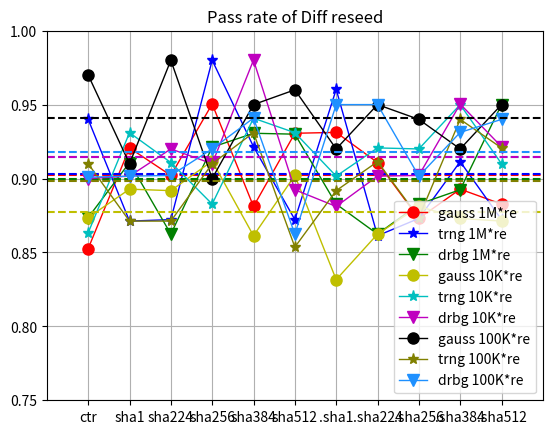
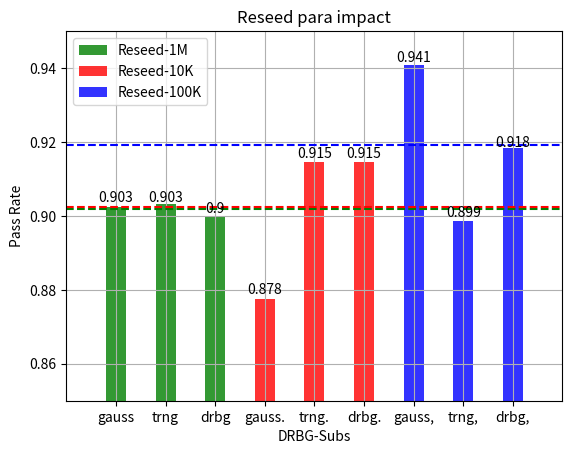
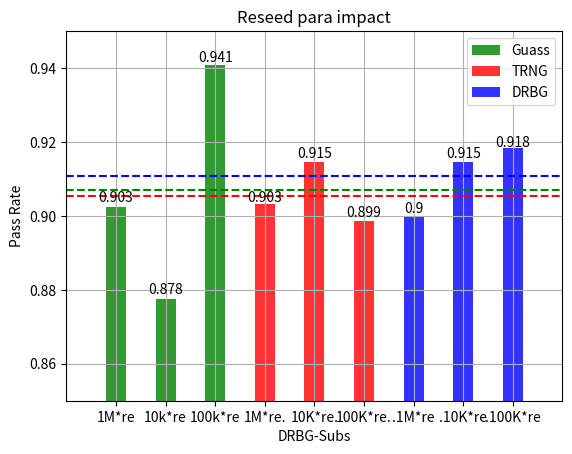

The matplotlib source for these figures, in order:
# ,coding,:,utf-8
# /usr/bin/python3

import matplotlib.pyplot as plt
import numpy as np
import math

###########################data prepare##################################################################

x_l = np.array([1, 2, 3, 4, 5, 6, 7, 8, 9, 10, 11])
num_ctr = 0
num_hash_sha1 = 1
num_hash_sha224 = 2
num_hash_sha256 = 3
num_hash_sha384 = 4
num_hash_sha512 = 5
num_hmac_sha1 = 6
num_hmac_sha224 = 7
num_hmac_sha256 = 8
num_hmac_sha384 = 9
num_hmac_sha512 = 10

y_norand_nist_s_rate = np.array([0.8526, 0.9207, 0.9021, 0.9504, 0.8811, 0.9306, 0.9312, 0.9108, 0.873, 0.8928, 0.8827])
y_ave_norand_nist_s_rate = np.average(y_norand_nist_s_rate)
y_ave_norand_nist_s_rate_ctr = np.average(y_norand_nist_s_rate[0:1])
y_ave_norand_nist_s_rate_hash = np.average(y_norand_nist_s_rate[1:6])
y_ave_norand_nist_s_rate_hmac = np.average(y_norand_nist_s_rate[6:11])

y_trng_nist_s_rate = np.array([0.94, 0.8712, 0.8722, 0.98, 0.9215, 0.8722, 0.9603, 0.8613, 0.873, 0.9114, 0.8722])
y_ave_trng_nist_s_rate = np.average(y_trng_nist_s_rate)
y_ave_trng_nist_s_rate_ctr = np.average(y_trng_nist_s_rate[0:1])
y_ave_trng_nist_s_rate_hash = np.average(y_trng_nist_s_rate[1:6])
y_ave_trng_nist_s_rate_hmac = np.average(y_trng_nist_s_rate[6:11])


y_drbg_nist_s_rate = np.array([0.8736, 0.9108, 0.8624, 0.9212, 0.9306, 0.93, 0.8827, 0.8624, 0.8827, 0.8924, 0.95])
y_ave_drbg_nist_s_rate = np.average(y_drbg_nist_s_rate)
y_ave_drbg_nist_s_rate_ctr = np.average(y_drbg_nist_s_rate[0:1])
y_ave_drbg_nist_s_rate_hash = np.average(y_drbg_nist_s_rate[1:6])
y_ave_drbg_nist_s_rate_hmac = np.average(y_drbg_nist_s_rate[6:11])

y_norand10_nist_s_rate = np.array( [0.8736, 0.8928, 0.8918, 0.9118, 0.8613, 0.9021, 0.8316, 0.8624, 0.8811, 0.873, 0.8712])

y_ave_norand10_nist_s_rate = np.average(y_norand10_nist_s_rate)
y_ave_norand10_nist_s_rate_ctr = np.average(y_norand10_nist_s_rate[0:1])
y_ave_norand10_nist_s_rate_hash = np.average(y_norand10_nist_s_rate[1:6])
y_ave_norand10_nist_s_rate_hmac = np.average(y_norand10_nist_s_rate[6:11])

y_norand100_nist_s_rate = np.array([0.97,0.91,0.98,0.9,0.95,0.96,0.92,0.95,0.94,0.92,0.95])
y_ave_norand100_nist_s_rate = np.average(y_norand100_nist_s_rate)
y_ave_norand100_nist_s_rate_ctr = np.average(y_norand100_nist_s_rate[0:1])
y_ave_norand100_nist_s_rate_hash = np.average(y_norand100_nist_s_rate[1:6])
y_ave_norand100_nist_s_rate_hmac = np.average(y_norand100_nist_s_rate[6:11])

y_trng10_nist_s_rate = np.array([0.8633, 0.931, 0.9108, 0.8827, 0.9408, 0.931, 0.9016, 0.9207, 0.92, 0.95, 0.91])

y_ave_trng10_nist_s_rate = np.average(y_trng10_nist_s_rate)
y_ave_trng10_nist_s_rate_ctr = np.average(y_trng10_nist_s_rate[0:1])
y_ave_trng10_nist_s_rate_hash = np.average(y_trng10_nist_s_rate[1:6])
y_ave_trng10_nist_s_rate_hmac = np.average(y_trng10_nist_s_rate[6:11])


y_trng100_nist_s_rate = np.array([0.91, 0.8712, 0.8712, 0.91, 0.931, 0.8536, 0.8918, 0.9114, 0.8736, 0.94, 0.9207])
y_ave_trng100_nist_s_rate = np.average(y_trng100_nist_s_rate)
y_ave_trng100_nist_s_rate_ctr = np.average(y_trng100_nist_s_rate[0:1])
y_ave_trng100_nist_s_rate_hash = np.average(y_trng100_nist_s_rate[1:6])
y_ave_trng100_nist_s_rate_hmac = np.average(y_trng100_nist_s_rate[6:11])

y_drbg10_nist_s_rate = np.array([0.9, 0.9016, 0.92, 0.91, 0.9801, 0.8924, 0.8811, 0.9016, 0.9021, 0.9504, 0.9215])
y_ave_drbg10_nist_s_rate = np.average(y_drbg10_nist_s_rate)
y_ave_drbg10_nist_s_rate_ctr = np.average(y_drbg10_nist_s_rate[0:1])
y_ave_drbg10_nist_s_rate_hash = np.average(y_drbg10_nist_s_rate[1:6])
y_ave_drbg10_nist_s_rate_hmac = np.average(y_drbg10_nist_s_rate[6:11])

y_drbg100_nist_s_rate = np.array([0.9009, 0.9016, 0.9021, 0.92, 0.9409, 0.8624, 0.95, 0.95, 0.9016, 0.9312, 0.94])
y_ave_drbg100_nist_s_rate = np.average(y_drbg100_nist_s_rate)
y_ave_drbg100_nist_s_rate_ctr = np.average(y_drbg100_nist_s_rate[0:1])
y_ave_drbg100_nist_s_rate_hash = np.average(y_drbg100_nist_s_rate[1:6])
y_ave_drbg100_nist_s_rate_hmac = np.average(y_drbg100_nist_s_rate[6:11])
###########################data prepare##################################################################


label_ctr_list = ['ctr']
label_hash_list = ['sha1', 'sha224', 'sha256', 'sha384', 'sha512']
label_hmac_list = ['.sha1', '.sha224', '.sha256', '.sha384', '.sha512']
x_ctr = range(len(label_ctr_list))
x_hash = range(len(label_hash_list))
x_hmac = range(len(label_hmac_list))


def show_all_nist_rate():
    fig7 = plt.figure(7)
    x_label = []
    x_label = label_ctr_list + label_hash_list + label_hmac_list

    scale_ls = range(11)
    plt.grid()
    plt.axis([-1, 11, 0.75, 1.0])
    plt.plot(scale_ls, y_norand_nist_s_rate, '-o', color='r', label='gauss 1M*re', linewidth=1, markersize=8)
    plt.plot(scale_ls, y_trng_nist_s_rate, '-*', color='b', label='trng 1M*re', linewidth=1, markersize=8)
    plt.plot(scale_ls, y_drbg_nist_s_rate, '-v', color='g', label='drbg 1M*re', linewidth=1, markersize=8)
    plt.hlines(np.average(y_norand_nist_s_rate), -1, 11, 'r', linestyles='dashed')
    plt.hlines(np.average(y_trng_nist_s_rate), -1, 11, 'b', linestyles='dashed')
    plt.hlines(np.average(y_drbg_nist_s_rate), -1, 11, 'g', linestyles='dashed')

    plt.plot(scale_ls, y_norand10_nist_s_rate, '-o', color='y', label='gauss 10K*re', linewidth=1, markersize=8)
    plt.plot(scale_ls, y_trng10_nist_s_rate, '-*', color='c', label='trng 10K*re', linewidth=1, markersize=8)
    plt.plot(scale_ls, y_drbg10_nist_s_rate, '-v', color='m', label='drbg 10K*re', linewidth=1, markersize=8)
    plt.hlines(np.average(y_norand10_nist_s_rate), -1, 11, 'y', linestyles='dashed')
    plt.hlines(np.average(y_trng10_nist_s_rate), -1, 11, 'c', linestyles='dashed')
    plt.hlines(np.average(y_drbg10_nist_s_rate), -1, 11, 'm', linestyles='dashed')


    plt.plot(scale_ls, y_norand100_nist_s_rate, '-o', color='k', label='gauss 100K*re', linewidth=1, markersize=8)
    plt.plot(scale_ls, y_trng100_nist_s_rate, '-*', color='olive', label='trng 100K*re', linewidth=1, markersize=8)
    plt.plot(scale_ls, y_drbg100_nist_s_rate, '-v', color='dodgerblue', label='drbg 100K*re', linewidth=1, markersize=8)
    plt.hlines(np.average(y_norand100_nist_s_rate), -1, 11, 'k', linestyles='dashed')
    plt.hlines(np.average(y_trng100_nist_s_rate), -1, 11, 'olive', linestyles='dashed')
    plt.hlines(np.average(y_drbg100_nist_s_rate), -1, 11, 'dodgerblue', linestyles='dashed')

    plt.legend()  # 设置题注
    plt.xticks(scale_ls, x_label)  ## 可以设置坐标字
    plt.title("Pass rate of Diff reseed")
    plt.show()

    fig8 = plt.figure(8)
    label_list = ["gauss", 'trng', 'drbg', 'gauss.', 'trng.', 'drbg.', 'gauss,', 'trng,','drbg,']
    y_sum_nist_s_rate = [np.average(y_norand_nist_s_rate), np.average(y_trng_nist_s_rate), np.average(y_drbg_nist_s_rate), \
                         np.average(y_norand10_nist_s_rate), np.average(y_trng10_nist_s_rate), np.average(y_drbg10_nist_s_rate), \
                         np.average(y_norand100_nist_s_rate), np.average(y_trng100_nist_s_rate),np.average(y_drbg100_nist_s_rate) ]
    recta = plt.bar(label_list[0:3], y_sum_nist_s_rate[0:3], width=0.4, alpha=0.8, color='green', label="Reseed-1M")
    rectb = plt.bar(label_list[3:6], y_sum_nist_s_rate[3:6], width=0.4, alpha=0.8, color='red', label="Reseed-10K")
    rectc = plt.bar(label_list[6:9], y_sum_nist_s_rate[6:9], width=0.4, alpha=0.8, color='blue', label="Reseed-100K")
    ave_a = (np.average(y_norand_nist_s_rate) + np.average(y_trng_nist_s_rate) + np.average(y_drbg_nist_s_rate) ) / 3
    ave_b = (np.average(y_norand10_nist_s_rate) + np.average(y_trng10_nist_s_rate) + np.average(y_drbg10_nist_s_rate)) / 3
    ave_c = (np.average(y_norand100_nist_s_rate) + np.average(y_trng100_nist_s_rate) + np.average(y_drbg100_nist_s_rate)) / 3
    plt.hlines(ave_a, -1, 11, 'g', linestyles='dashed')
    plt.hlines(ave_b, -1, 11, 'r', linestyles='dashed')
    plt.hlines(ave_c, -1, 11, 'b', linestyles='dashed')
    plt.xlabel("DRBG-Subs")
    plt.ylabel("Pass Rate")
    plt.axis([-1, 9, 0.85, 0.95])
    plt.title("Reseed para impact")
    plt.grid()
    plt.legend()  # 设置题注

    for rect in recta:
        height = round(rect.get_height(),3)
        plt.text(rect.get_x() + rect.get_width() / 2, height, str(height), ha="center", va="bottom")
    for rect in rectb:
        height = round(rect.get_height(),3)
        plt.text(rect.get_x() + rect.get_width() / 2, height, str(height), ha="center", va="bottom")
    for rect in rectc:
        height = round(rect.get_height(),3)
        plt.text(rect.get_x() + rect.get_width() / 2, height, str(height), ha="center", va="bottom")
    plt.show()

    fig9 = plt.figure(9)
    label_list = ["1M*re", '10k*re', '100k*re', \
                  '1M*re.', '10K*re.', '100K*re.',  \
                  '.1M*re', '.10K*re','.100K*re']
    y_sum_nist_s_rate = [np.average(y_norand_nist_s_rate), np.average(y_norand10_nist_s_rate), np.average(y_norand100_nist_s_rate), \
                         np.average(y_trng_nist_s_rate), np.average(y_trng10_nist_s_rate), np.average(y_trng100_nist_s_rate), \
                         np.average(y_drbg_nist_s_rate), np.average(y_drbg10_nist_s_rate),np.average(y_drbg100_nist_s_rate) ]
    recta = plt.bar(label_list[0:3], y_sum_nist_s_rate[0:3], width=0.4, alpha=0.8, color='green', label="Guass")
    rectb = plt.bar(label_list[3:6], y_sum_nist_s_rate[3:6], width=0.4, alpha=0.8, color='red', label="TRNG")
    rectc = plt.bar(label_list[6:9], y_sum_nist_s_rate[6:9], width=0.4, alpha=0.8, color='blue', label="DRBG")
    ave_a = (np.average(y_norand_nist_s_rate) + np.average(y_norand10_nist_s_rate) + np.average(y_norand100_nist_s_rate) ) / 3
    ave_b = (np.average(y_trng_nist_s_rate) + np.average(y_trng10_nist_s_rate) + np.average(y_trng100_nist_s_rate)) / 3
    ave_c = (np.average(y_drbg_nist_s_rate) + np.average(y_drbg10_nist_s_rate) + np.average(y_drbg100_nist_s_rate)) / 3
    plt.hlines(ave_a, -1, 11, 'g', linestyles='dashed')
    plt.hlines(ave_b, -1, 11, 'r', linestyles='dashed')
    plt.hlines(ave_c, -1, 11, 'b', linestyles='dashed')
    plt.xlabel("DRBG-Subs")
    plt.ylabel("Pass Rate")
    plt.axis([-1, 9, 0.85, 0.95])
    plt.title("Reseed para impact")
    plt.grid()
    plt.legend()  # 设置题注

    for rect in recta:
        height = round(rect.get_height(),3)
        plt.text(rect.get_x() + rect.get_width() / 2, height, str(height), ha="center", va="bottom")
    for rect in rectb:
        height = round(rect.get_height(),3)
        plt.text(rect.get_x() + rect.get_width() / 2, height, str(height), ha="center", va="bottom")
    for rect in rectc:
        height = round(rect.get_height(),3)
        plt.text(rect.get_x() + rect.get_width() / 2, height, str(height), ha="center", va="bottom")
    plt.show()

def show_norand1m_nist_pass_rate():
    # NORAND DRBG NIST
    fig1 = plt.figure(1)
    plt.grid(linestyle='-.')
    # plt.plot(x_l,y_norand_sm_rate,'m-s',label='SM rate', linewidth=2, markersize=6)
    # plt.plot(x_l, y_norand_nist_p_rate, 'b-*',label='P rate', linewidth=2, markersize=6)
    # plt.plot(x_l,y_norand_nist_a_rate,'g-v',label='mag', linewidth=2, markersize=6)
    # plt.plot(x_l, y_norand_nist_s_rate, 'y-^',label='mag', linewidth=2, markersize=6)
    rects_ctr = plt.bar(label_ctr_list, y_norand_nist_s_rate[0:1], width=0.4, alpha=0.8, color='green', label="CTR")
    rects_hash = plt.bar(label_hash_list, y_norand_nist_s_rate[1:6], width=0.4, alpha=0.8, color='red', label="HASH")
    rects_hmac = plt.bar(label_hmac_list, y_norand_nist_s_rate[6:11], width=0.4, alpha=0.8, color='blue', label="HMAC")
    # plt.plot(x_l,y_norand_sm_rate,'m-s',label='SM rate', linewidth=2, markersize=6)
    plt.hlines(y_ave_norand_nist_s_rate_ctr, -1, 11, 'g', linestyles='dashed')
    plt.hlines(y_ave_norand_nist_s_rate_hash, -1, 11, 'r', linestyles='dashed')
    plt.hlines(y_ave_norand_nist_s_rate_hmac, -1, 11, 'b', linestyles='dashed')
    plt.text(11, y_ave_norand_nist_s_rate_ctr - 0.003, str(y_ave_norand_nist_s_rate_ctr), fontsize=10, color="green")
    plt.text(11, y_ave_norand_nist_s_rate_hash - 0.003, str(y_ave_norand_nist_s_rate_hash), fontsize=10, color="red")
    plt.text(11, y_ave_norand_nist_s_rate_hmac - 0.003, str(y_ave_norand_nist_s_rate_hmac), fontsize=10, color="blue")
    xdata, ydata = 5, 0

    plt.xlabel("DRBG-Subs")
    plt.ylabel("Pass Rate")
    plt.axis([-1, 11, 0.8, 1.0])
    plt.title("NIST Pass Rate of DRBG(No Random Number as Seed*1MB)")
    plt.legend()  # 设置题注

    for rect in rects_ctr:
        height = rect.get_height()
        plt.text(rect.get_x() + rect.get_width() / 2, height, str(height), ha="center", va="bottom")
    for rect in rects_hash:
        height = rect.get_height()
        plt.text(rect.get_x() + rect.get_width() / 2, height, str(height), ha="center", va="bottom")
    for rect in rects_hmac:
        height = rect.get_height()
        plt.text(rect.get_x() + rect.get_width() / 2, height, str(height), ha="center", va="bottom")
    plt.show()





def show_trng1m_nist_pass_rate():
    ###############trng
    fig3 = plt.figure(3)
    plt.grid(linestyle='-.')

    rects_ctr = plt.bar(label_ctr_list, y_trng_nist_s_rate[0:1], width=0.4, alpha=0.8, color='green', label="CTR")
    rects_hash = plt.bar(label_hash_list, y_trng_nist_s_rate[1:6], width=0.4, alpha=0.8, color='red', label="HASH")
    rects_hmac = plt.bar(label_hmac_list, y_trng_nist_s_rate[6:11], width=0.4, alpha=0.8, color='blue', label="HMAC")
    # plt.plot(x_l,y_trng_sm_rate,'m-s',label='SM rate', linewidth=2, markersize=6)
    plt.hlines(y_ave_trng_nist_s_rate_ctr, -1, 11, 'g', linestyles='dashed')
    plt.scatter([1.5], [-0.25], s=25, c='r')
    plt.hlines(y_ave_trng_nist_s_rate_hash, -1, 11, 'r', linestyles='dashed')
    plt.hlines(y_ave_trng_nist_s_rate_hmac, -1, 11, 'b', linestyles='dashed')
    plt.text(11, y_ave_trng_nist_s_rate_ctr - 0.003, str(y_ave_trng_nist_s_rate_ctr), fontsize=10, color="green")
    plt.text(11, y_ave_trng_nist_s_rate_hash - 0.003, str(y_ave_trng_nist_s_rate_hash), fontsize=10, color="red")
    plt.text(11, y_ave_trng_nist_s_rate_hmac - 0.003, str(y_ave_trng_nist_s_rate_hmac), fontsize=10, color="blue")
    xdata, ydata = 5, 0

    plt.xlabel("DRBG-Subs")
    plt.ylabel("Pass Rate")
    plt.axis([-1, 11, 0.8, 1.0])
    plt.title("NIST Pass Rate of DRBG(TRNG as Seed * 1MB)")
    plt.legend()  # 设置题注

    for rect in rects_ctr:
        height = rect.get_height()
        plt.text(rect.get_x() + rect.get_width() / 2, height, str(height), ha="center", va="bottom")
    for rect in rects_hash:
        height = rect.get_height()
        plt.text(rect.get_x() + rect.get_width() / 2, height, str(height), ha="center", va="bottom")
    for rect in rects_hmac:
        height = rect.get_height()
        plt.text(rect.get_x() + rect.get_width() / 2, height, str(height), ha="center", va="bottom")
    plt.show()

def show_sum1m_nist_pass_rate():
    ###############trng
    fig3 = plt.figure(3)
    plt.grid(linestyle='-.')
    y_sum_nist_s_rate = [0,0,0,0,0,0,0,0,0,0,0]

    y_sum_nist_s_rate[num_ctr] = (y_trng_nist_s_rate[num_ctr] + y_drbg_nist_s_rate[num_ctr] + y_norand_nist_s_rate[num_ctr])/3
    y_sum_nist_s_rate[num_hash_sha1] = (y_trng_nist_s_rate[num_hash_sha1] + y_drbg_nist_s_rate[num_hash_sha1] + y_norand_nist_s_rate[num_hash_sha1] )/3
    y_sum_nist_s_rate[num_hash_sha224] = (y_trng_nist_s_rate[num_hash_sha224] + y_drbg_nist_s_rate[num_hash_sha224] + y_norand_nist_s_rate[num_hash_sha224])/3
    y_sum_nist_s_rate[num_hash_sha256] = (y_trng_nist_s_rate[num_hash_sha256] + y_drbg_nist_s_rate[num_hash_sha256] + y_norand_nist_s_rate[num_hash_sha256])/3
    y_sum_nist_s_rate[num_hash_sha384] = (y_trng_nist_s_rate[num_hash_sha384] + y_drbg_nist_s_rate[num_hash_sha384] + y_norand_nist_s_rate[num_hash_sha384])/3
    y_sum_nist_s_rate[num_hash_sha512] = (y_trng_nist_s_rate[num_hash_sha512] + y_drbg_nist_s_rate[num_hash_sha512] + y_norand_nist_s_rate[num_hash_sha512])/3
    y_sum_nist_s_rate[num_hmac_sha1] = (y_trng_nist_s_rate[num_hmac_sha1] + y_drbg_nist_s_rate[num_hmac_sha1] + y_norand_nist_s_rate[num_hmac_sha1])/3
    y_sum_nist_s_rate[num_hmac_sha224] = (y_trng_nist_s_rate[num_hmac_sha224] + y_drbg_nist_s_rate[num_hmac_sha224] + y_norand_nist_s_rate[num_hmac_sha224])/3
    y_sum_nist_s_rate[num_hmac_sha256] = (y_trng_nist_s_rate[num_hmac_sha256] + y_drbg_nist_s_rate[num_hmac_sha256] + y_norand_nist_s_rate[num_hmac_sha256])/3
    y_sum_nist_s_rate[num_hmac_sha384] = (y_trng_nist_s_rate[num_hmac_sha384] + y_drbg_nist_s_rate[num_hmac_sha384] + y_norand_nist_s_rate[num_hmac_sha384])/3
    y_sum_nist_s_rate[num_hmac_sha512] = (y_trng_nist_s_rate[num_hmac_sha512] + y_drbg_nist_s_rate[num_hmac_sha512] + y_norand_nist_s_rate[num_hmac_sha512])/3

    y_ave_sum_nist_s_rate_ctr = round( y_sum_nist_s_rate[num_ctr] ,3)
    y_ave_sum_nist_s_rate_hash = round( np.average(y_sum_nist_s_rate[1:6]), 3)
    y_ave_sum_nist_s_rate_hmac = round( np.average(y_sum_nist_s_rate[6:11]), 3)

    rects_ctr = plt.bar(label_ctr_list, y_sum_nist_s_rate[0:1], width=0.4, alpha=0.8, color='green', label="CTR")
    rects_hash = plt.bar(label_hash_list, y_sum_nist_s_rate[1:6], width=0.4, alpha=0.8, color='red', label="HASH")
    rects_hmac = plt.bar(label_hmac_list, y_sum_nist_s_rate[6:11], width=0.4, alpha=0.8, color='blue', label="HMAC")
    # plt.plot(x_l,y_trng_sm_rate,'m-s',label='SM rate', linewidth=2, markersize=6)
    plt.hlines(y_ave_sum_nist_s_rate_ctr, -1, 11, 'g', linestyles='dashed')
    plt.scatter([1.5], [-0.25], s=25, c='r')
    plt.hlines(y_ave_sum_nist_s_rate_hash, -1, 11, 'r', linestyles='dashed')
    plt.hlines(y_ave_sum_nist_s_rate_hmac, -1, 11, 'b', linestyles='dashed')
    plt.text(11, y_ave_sum_nist_s_rate_ctr - 0.003, str(y_ave_trng_nist_s_rate_ctr), fontsize=10, color="green")
    plt.text(11, y_ave_sum_nist_s_rate_hash - 0.003, str(y_ave_trng_nist_s_rate_hash), fontsize=10, color="red")
    plt.text(11, y_ave_sum_nist_s_rate_hmac - 0.003, str(y_ave_trng_nist_s_rate_hmac), fontsize=10, color="blue")
    xdata, ydata = 5, 0

    plt.xlabel("DRBG-Subs")
    plt.ylabel("Pass Rate")
    plt.axis([-1, 11, 0.8, 1.0])
    plt.title("NIST Pass Rate of DRBG(SUM * 10KB)")
    plt.legend()  # 设置题注

    for rect in rects_ctr:
        height = round(rect.get_height(),3)
        plt.text(rect.get_x() + rect.get_width() / 2, height, str(height), ha="center", va="bottom")
    for rect in rects_hash:
        height =  round(rect.get_height(),3)
        plt.text(rect.get_x() + rect.get_width() / 2, height, str(height), ha="center", va="bottom")
    for rect in rects_hmac:
        height =  round(rect.get_height(),3)
        plt.text(rect.get_x() + rect.get_width() / 2, height, str(height), ha="center", va="bottom")
    plt.show()





def show_drbg1m_nist_pass_rate():
    # DRBG DRBG NIST
    fig5 = plt.figure(5)
    plt.grid(linestyle='-.')

    rects_ctr = plt.bar(label_ctr_list, y_drbg_nist_s_rate[0:1], width=0.4, alpha=0.8, color='green', label="CTR")
    rects_hash = plt.bar(label_hash_list, y_drbg_nist_s_rate[1:6], width=0.4, alpha=0.8, color='red', label="HASH")
    rects_hmac = plt.bar(label_hmac_list, y_drbg_nist_s_rate[6:11], width=0.4, alpha=0.8, color='blue', label="HMAC")
    # plt.plot(x_l,y_trng_sm_rate,'m-s',label='SM rate', linewidth=2, markersize=6)
    plt.hlines(y_ave_drbg_nist_s_rate_ctr, -1, 11, 'g', linestyles='dashed')
    plt.hlines(y_ave_drbg_nist_s_rate_hash, -1, 11, 'r', linestyles='dashed')
    plt.hlines(y_ave_drbg_nist_s_rate_hmac, -1, 11, 'b', linestyles='dashed')
    plt.text(11, y_ave_drbg_nist_s_rate_ctr - 0.003, str(y_ave_drbg_nist_s_rate_ctr), fontsize=10, color="green")
    plt.text(11, y_ave_drbg_nist_s_rate_hash - 0.003, str(y_ave_drbg_nist_s_rate_hash), fontsize=10, color="red")
    plt.text(11, y_ave_drbg_nist_s_rate_hmac - 0.003, str(y_ave_drbg_nist_s_rate_hmac), fontsize=10, color="blue")
    xdata, ydata = 5, 0

    plt.xlabel("DRBG-Subs")
    plt.ylabel("Pass Rate")
    plt.axis([-1, 11, 0.875, 1.0])
    plt.title("NIST Pass Rate of DRBG(DRBG as Seed * 1MB)")
    plt.legend()  # 设置题注

    for rect in rects_ctr:
        height = rect.get_height()
        plt.text(rect.get_x() + rect.get_width() / 2, height, str(height), ha="center", va="bottom")
    for rect in rects_hash:
        height = rect.get_height()
        plt.text(rect.get_x() + rect.get_width() / 2, height, str(height), ha="center", va="bottom")
    for rect in rects_hmac:
        height = rect.get_height()
        plt.text(rect.get_x() + rect.get_width() / 2, height, str(height), ha="center", va="bottom")
    plt.show()








def show_norand10_nist_pass_rate():
    # NORAND DRBG NIST
    fig1 = plt.figure(1)
    plt.grid(linestyle='-.')
    rects_ctr = plt.bar(label_ctr_list, y_norand10_nist_s_rate[0:1], width=0.4, alpha=0.8, color='green', label="CTR")
    rects_hash = plt.bar(label_hash_list, y_norand10_nist_s_rate[1:6], width=0.4, alpha=0.8, color='red', label="HASH")
    rects_hmac = plt.bar(label_hmac_list, y_norand10_nist_s_rate[6:11], width=0.4, alpha=0.8, color='blue', label="HMAC")
    # plt.plot(x_l,y_norand10_sm_rate,'m-s',label='SM rate', linewidth=2, markersize=6)
    plt.hlines(y_ave_norand10_nist_s_rate_ctr, -1, 11, 'g', linestyles='dashed')
    plt.hlines(y_ave_norand10_nist_s_rate_hash, -1, 11, 'r', linestyles='dashed')
    plt.hlines(y_ave_norand10_nist_s_rate_hmac, -1, 11, 'b', linestyles='dashed')
    plt.text(11, y_ave_norand10_nist_s_rate_ctr - 0.003, str(y_ave_norand10_nist_s_rate_ctr), fontsize=10, color="green")
    plt.text(11, y_ave_norand10_nist_s_rate_hash - 0.003, str(y_ave_norand10_nist_s_rate_hash), fontsize=10, color="red")
    plt.text(11, y_ave_norand10_nist_s_rate_hmac - 0.003, str(y_ave_norand10_nist_s_rate_hmac), fontsize=10, color="blue")
    xdata, ydata = 5, 0

    plt.xlabel("DRBG-Subs")
    plt.ylabel("Pass Rate")
    plt.axis([-1, 11, 0.8, 1.0])
    plt.title("NIST Pass Rate of DRBG(No Random Number as Seed*10KB)")
    plt.legend()  # 设置题注

    for rect in rects_ctr:
        height = round(rect.get_height(), 3)
        plt.text(rect.get_x() + rect.get_width() / 2, height, str(height), ha="center", va="bottom")
    for rect in rects_hash:
        height = round(rect.get_height(), 3)
        plt.text(rect.get_x() + rect.get_width() / 2, height, str(height), ha="center", va="bottom")
    for rect in rects_hmac:
        height = round( rect.get_height(), 3)
        plt.text(rect.get_x() + rect.get_width() / 2, height, str(height), ha="center", va="bottom")
    plt.show()





def show_trng10_nist_pass_rate():
    ###############trng
    fig3 = plt.figure(3)
    plt.grid(linestyle='-.')

    rects_ctr = plt.bar(label_ctr_list, y_trng10_nist_s_rate[0:1], width=0.4, alpha=0.8, color='green', label="CTR")
    rects_hash = plt.bar(label_hash_list, y_trng10_nist_s_rate[1:6], width=0.4, alpha=0.8, color='red', label="HASH")
    rects_hmac = plt.bar(label_hmac_list, y_trng10_nist_s_rate[6:11], width=0.4, alpha=0.8, color='blue', label="HMAC")
    # plt.plot(x_l,y_trng10_sm_rate,'m-s',label='SM rate', linewidth=2, markersize=6)
    plt.hlines(y_ave_trng10_nist_s_rate_ctr, -1, 11, 'g', linestyles='dashed')
    plt.scatter([1.5], [-0.25], s=25, c='r')
    plt.hlines(y_ave_trng10_nist_s_rate_hash, -1, 11, 'r', linestyles='dashed')
    plt.hlines(y_ave_trng10_nist_s_rate_hmac, -1, 11, 'b', linestyles='dashed')
    plt.text(11, y_ave_trng10_nist_s_rate_ctr - 0.003, str(y_ave_trng10_nist_s_rate_ctr), fontsize=10, color="green")
    plt.text(11, y_ave_trng10_nist_s_rate_hash - 0.003, str(y_ave_trng10_nist_s_rate_hash), fontsize=10, color="red")
    plt.text(11, y_ave_trng10_nist_s_rate_hmac - 0.003, str(y_ave_trng10_nist_s_rate_hmac), fontsize=10, color="blue")
    xdata, ydata = 5, 0

    plt.xlabel("DRBG-Subs")
    plt.ylabel("Pass Rate")
    plt.axis([-1, 11, 0.8, 1.0])
    plt.title("NIST Pass Rate of DRBG(TRNG as Seed * 10K)")
    plt.legend()  # 设置题注

    for rect in rects_ctr:
        height = rect.get_height()
        plt.text(rect.get_x() + rect.get_width() / 2, height, str(height), ha="center", va="bottom")
    for rect in rects_hash:
        height = rect.get_height()
        plt.text(rect.get_x() + rect.get_width() / 2, height, str(height), ha="center", va="bottom")
    for rect in rects_hmac:
        height = rect.get_height()
        plt.text(rect.get_x() + rect.get_width() / 2, height, str(height), ha="center", va="bottom")
    plt.show()




def show_sum10_nist_pass_rate():
    ###############trng
    fig3 = plt.figure(3)
    plt.grid(linestyle='-.')
    y_sum_nist_s_rate = [0,0,0,0,0,0,0,0,0,0,0]

    y_sum_nist_s_rate[num_ctr] = (y_trng10_nist_s_rate[num_ctr] + y_drbg10_nist_s_rate[num_ctr] + y_norand10_nist_s_rate[num_ctr])/3
    y_sum_nist_s_rate[num_hash_sha1] = (y_trng10_nist_s_rate[num_hash_sha1] + y_drbg10_nist_s_rate[num_hash_sha1] + y_norand10_nist_s_rate[num_hash_sha1] )/3
    y_sum_nist_s_rate[num_hash_sha224] = (y_trng10_nist_s_rate[num_hash_sha224] + y_drbg10_nist_s_rate[num_hash_sha224] + y_norand10_nist_s_rate[num_hash_sha224])/3
    y_sum_nist_s_rate[num_hash_sha256] = (y_trng10_nist_s_rate[num_hash_sha256] + y_drbg10_nist_s_rate[num_hash_sha256] + y_norand10_nist_s_rate[num_hash_sha256])/3
    y_sum_nist_s_rate[num_hash_sha384] = (y_trng10_nist_s_rate[num_hash_sha384] + y_drbg10_nist_s_rate[num_hash_sha384] + y_norand10_nist_s_rate[num_hash_sha384])/3
    y_sum_nist_s_rate[num_hash_sha512] = (y_trng10_nist_s_rate[num_hash_sha512] + y_drbg10_nist_s_rate[num_hash_sha512] + y_norand10_nist_s_rate[num_hash_sha512])/3
    y_sum_nist_s_rate[num_hmac_sha1] = (y_trng10_nist_s_rate[num_hmac_sha1] + y_drbg10_nist_s_rate[num_hmac_sha1] + y_norand10_nist_s_rate[num_hmac_sha1])/3
    y_sum_nist_s_rate[num_hmac_sha224] = (y_trng10_nist_s_rate[num_hmac_sha224] + y_drbg10_nist_s_rate[num_hmac_sha224] + y_norand10_nist_s_rate[num_hmac_sha224])/3
    y_sum_nist_s_rate[num_hmac_sha256] = (y_trng10_nist_s_rate[num_hmac_sha256] + y_drbg10_nist_s_rate[num_hmac_sha256] + y_norand10_nist_s_rate[num_hmac_sha256])/3
    y_sum_nist_s_rate[num_hmac_sha384] = (y_trng10_nist_s_rate[num_hmac_sha384] + y_drbg10_nist_s_rate[num_hmac_sha384] + y_norand10_nist_s_rate[num_hmac_sha384])/3
    y_sum_nist_s_rate[num_hmac_sha512] = (y_trng10_nist_s_rate[num_hmac_sha512] + y_drbg10_nist_s_rate[num_hmac_sha512] + y_norand10_nist_s_rate[num_hmac_sha512])/3
    print(y_sum_nist_s_rate)
    y_ave_sum_nist_s_rate_ctr = y_sum_nist_s_rate[num_ctr]
    print(y_ave_sum_nist_s_rate_ctr)
    y_ave_sum_nist_s_rate_hash = np.average(y_sum_nist_s_rate[1:6])
    print(y_ave_sum_nist_s_rate_hash)
    y_ave_sum_nist_s_rate_hmac = np.average(y_sum_nist_s_rate[6:11])
    print(y_ave_sum_nist_s_rate_hmac)

    rects_ctr = plt.bar(label_ctr_list, y_sum_nist_s_rate[0:1], width=0.4, alpha=0.8, color='green', label="CTR")
    rects_hash = plt.bar(label_hash_list, y_sum_nist_s_rate[1:6], width=0.4, alpha=0.8, color='red', label="HASH")
    rects_hmac = plt.bar(label_hmac_list, y_sum_nist_s_rate[6:11], width=0.4, alpha=0.8, color='blue', label="HMAC")
    # plt.plot(x_l,y_trng_sm_rate,'m-s',label='SM rate', linewidth=2, markersize=6)
    plt.hlines(y_ave_sum_nist_s_rate_ctr, -1, 11, 'g', linestyles='dashed')
    plt.scatter([1.5], [-0.25], s=25, c='r')
    plt.hlines(y_ave_sum_nist_s_rate_hash, -1, 11, 'r', linestyles='dashed')
    plt.hlines(y_ave_sum_nist_s_rate_hmac, -1, 11, 'b', linestyles='dashed')
    plt.text(11, y_ave_sum_nist_s_rate_ctr - 0.003, str(y_ave_trng_nist_s_rate_ctr), fontsize=10, color="green")
    plt.text(11, y_ave_sum_nist_s_rate_hash - 0.003, str(y_ave_trng_nist_s_rate_hash), fontsize=10, color="red")
    plt.text(11, y_ave_sum_nist_s_rate_hmac - 0.003, str(y_ave_trng_nist_s_rate_hmac), fontsize=10, color="blue")
    xdata, ydata = 5, 0

    plt.xlabel("DRBG-Subs")
    plt.ylabel("Pass Rate")
    plt.axis([-1, 11, 0.8, 1.0])
    plt.title("NIST Pass Rate of DRBG(Reseed * 10K)")
    plt.legend()  # 设置题注

    for rect in rects_ctr:
        height = round(rect.get_height(),3)
        plt.text(rect.get_x() + rect.get_width() / 2, height, str(height), ha="center", va="bottom")
    for rect in rects_hash:
        height =  round(rect.get_height(),3)
        plt.text(rect.get_x() + rect.get_width() / 2, height, str(height), ha="center", va="bottom")
    for rect in rects_hmac:
        height =  round(rect.get_height(),3)
        plt.text(rect.get_x() + rect.get_width() / 2, height, str(height), ha="center", va="bottom")
    plt.show()




def show_drbg10_nist_pass_rate():
    # DRBG DRBG NIST
    fig5 = plt.figure(5)
    plt.grid(linestyle='-.')

    rects_ctr = plt.bar(label_ctr_list, y_drbg10_nist_s_rate[0:1], width=0.4, alpha=0.8, color='green', label="CTR")
    rects_hash = plt.bar(label_hash_list, y_drbg10_nist_s_rate[1:6], width=0.4, alpha=0.8, color='red', label="HASH")
    rects_hmac = plt.bar(label_hmac_list, y_drbg10_nist_s_rate[6:11], width=0.4, alpha=0.8, color='blue', label="HMAC")
    # plt.plot(x_l,y_trng_sm_rate,'m-s',label='SM rate', linewidth=2, markersize=6)
    plt.hlines(y_ave_drbg10_nist_s_rate_ctr, -1, 11, 'g', linestyles='dashed')
    plt.hlines(y_ave_drbg10_nist_s_rate_hash, -1, 11, 'r', linestyles='dashed')
    plt.hlines(y_ave_drbg10_nist_s_rate_hmac, -1, 11, 'b', linestyles='dashed')
    plt.text(11, y_ave_drbg10_nist_s_rate_ctr - 0.003, str(y_ave_drbg10_nist_s_rate_ctr), fontsize=10, color="green")
    plt.text(11, y_ave_drbg10_nist_s_rate_hash - 0.003, str(y_ave_drbg10_nist_s_rate_hash), fontsize=10, color="red")
    plt.text(11, y_ave_drbg10_nist_s_rate_hmac - 0.003, str(y_ave_drbg10_nist_s_rate_hmac), fontsize=10, color="blue")
    xdata, ydata = 5, 0

    plt.xlabel("DRBG-Subs")
    plt.ylabel("Pass Rate")
    plt.axis([-1, 11, 0.8, 1.0])
    plt.title("NIST Pass Rate of DRBG(DRBG as Seed * 10K)")
    plt.legend()  # 设置题注

    for rect in rects_ctr:
        height = rect.get_height()
        plt.text(rect.get_x() + rect.get_width() / 2, height, str(height), ha="center", va="bottom")
    for rect in rects_hash:
        height = rect.get_height()
        plt.text(rect.get_x() + rect.get_width() / 2, height, str(height), ha="center", va="bottom")
    for rect in rects_hmac:
        height = rect.get_height()
        plt.text(rect.get_x() + rect.get_width() / 2, height, str(height), ha="center", va="bottom")
    plt.show()





def show_norand100_nist_pass_rate():
    # NORAND DRBG NIST
    fig1 = plt.figure(1)
    plt.grid(linestyle='-.')
    rects_ctr = plt.bar(label_ctr_list, y_norand100_nist_s_rate[0:1], width=0.4, alpha=0.8, color='green', label="CTR")
    rects_hash = plt.bar(label_hash_list, y_norand100_nist_s_rate[1:6], width=0.4, alpha=0.8, color='red', label="HASH")
    rects_hmac = plt.bar(label_hmac_list, y_norand100_nist_s_rate[6:11], width=0.4, alpha=0.8, color='blue', label="HMAC")
    # plt.plot(x_l,y_norand100_sm_rate,'m-s',label='SM rate', linewidth=2, markersize=6)
    plt.hlines(y_ave_norand100_nist_s_rate_ctr, -1, 11, 'g', linestyles='dashed')
    plt.hlines(y_ave_norand100_nist_s_rate_hash, -1, 11, 'r', linestyles='dashed')
    plt.hlines(y_ave_norand100_nist_s_rate_hmac, -1, 11, 'b', linestyles='dashed')
    plt.text(11, y_ave_norand100_nist_s_rate_ctr - 0.003, str(y_ave_norand100_nist_s_rate_ctr), fontsize=10, color="green")
    plt.text(11, y_ave_norand100_nist_s_rate_hash - 0.003, str(y_ave_norand100_nist_s_rate_hash), fontsize=10, color="red")
    plt.text(11, y_ave_norand100_nist_s_rate_hmac - 0.003, str(y_ave_norand100_nist_s_rate_hmac), fontsize=10, color="blue")
    xdata, ydata = 5, 0

    plt.xlabel("DRBG-Subs")
    plt.ylabel("Pass Rate")
    plt.axis([-1, 11, 0.8, 1.0])
    plt.title("NIST Pass Rate of DRBG(No Random Number as Seed * 100K)")
    plt.legend()  # 设置题注

    for rect in rects_ctr:
        height = rect.get_height()
        plt.text(rect.get_x() + rect.get_width() / 2, height, str(height), ha="center", va="bottom")
    for rect in rects_hash:
        height = rect.get_height()
        plt.text(rect.get_x() + rect.get_width() / 2, height, str(height), ha="center", va="bottom")
    for rect in rects_hmac:
        height = rect.get_height()
        plt.text(rect.get_x() + rect.get_width() / 2, height, str(height), ha="center", va="bottom")
    plt.show()





def show_trng100_nist_pass_rate():
    ###############trng
    fig3 = plt.figure(3)
    plt.grid(linestyle='-.')

    rects_ctr = plt.bar(label_ctr_list, y_trng100_nist_s_rate[0:1], width=0.4, alpha=0.8, color='green', label="CTR")
    rects_hash = plt.bar(label_hash_list, y_trng100_nist_s_rate[1:6], width=0.4, alpha=0.8, color='red', label="HASH")
    rects_hmac = plt.bar(label_hmac_list, y_trng100_nist_s_rate[6:11], width=0.4, alpha=0.8, color='blue', label="HMAC")
    # plt.plot(x_l,y_trng100_sm_rate,'m-s',label='SM rate', linewidth=2, markersize=6)
    plt.hlines(y_ave_trng100_nist_s_rate_ctr, -1, 11, 'g', linestyles='dashed')
    plt.scatter([1.5], [-0.25], s=25, c='r')
    plt.hlines(y_ave_trng100_nist_s_rate_hash, -1, 11, 'r', linestyles='dashed')
    plt.hlines(y_ave_trng100_nist_s_rate_hmac, -1, 11, 'b', linestyles='dashed')
    plt.text(11, y_ave_trng100_nist_s_rate_ctr - 0.003, str(y_ave_trng100_nist_s_rate_ctr), fontsize=10, color="green")
    plt.text(11, y_ave_trng100_nist_s_rate_hash - 0.003, str(y_ave_trng100_nist_s_rate_hash), fontsize=10, color="red")
    plt.text(11, y_ave_trng100_nist_s_rate_hmac - 0.003, str(y_ave_trng100_nist_s_rate_hmac), fontsize=10, color="blue")
    xdata, ydata = 5, 0

    plt.xlabel("DRBG-Subs")
    plt.ylabel("Pass Rate")
    plt.axis([-1, 11, 0.8, 1.0])
    plt.title("NIST Pass Rate of DRBG(TRNG as Seed * 100K)")
    plt.legend()  # 设置题注

    for rect in rects_ctr:
        height = rect.get_height()
        plt.text(rect.get_x() + rect.get_width() / 2, height, str(height), ha="center", va="bottom")
    for rect in rects_hash:
        height = rect.get_height()
        plt.text(rect.get_x() + rect.get_width() / 2, height, str(height), ha="center", va="bottom")
    for rect in rects_hmac:
        height = rect.get_height()
        plt.text(rect.get_x() + rect.get_width() / 2, height, str(height), ha="center", va="bottom")
    plt.show()





def show_drbg100_nist_pass_rate():
    # DRBG DRBG NIST
    fig5 = plt.figure(5)
    plt.grid(linestyle='-.')

    rects_ctr = plt.bar(label_ctr_list, y_drbg100_nist_s_rate[0:1], width=0.4, alpha=0.8, color='green', label="CTR")
    rects_hash = plt.bar(label_hash_list, y_drbg100_nist_s_rate[1:6], width=0.4, alpha=0.8, color='red', label="HASH")
    rects_hmac = plt.bar(label_hmac_list, y_drbg100_nist_s_rate[6:11], width=0.4, alpha=0.8, color='blue', label="HMAC")
    # plt.plot(x_l,y_trng_sm_rate,'m-s',label='SM rate', linewidth=2, markersize=6)
    plt.hlines(y_ave_drbg100_nist_s_rate_ctr, -1, 11, 'g', linestyles='dashed')
    plt.hlines(y_ave_drbg100_nist_s_rate_hash, -1, 11, 'r', linestyles='dashed')
    plt.hlines(y_ave_drbg100_nist_s_rate_hmac, -1, 11, 'b', linestyles='dashed')
    plt.text(11, y_ave_drbg100_nist_s_rate_ctr - 0.003, str(y_ave_drbg100_nist_s_rate_ctr), fontsize=10, color="green")
    plt.text(11, y_ave_drbg100_nist_s_rate_hash - 0.003, str(y_ave_drbg100_nist_s_rate_hash), fontsize=10, color="red")
    plt.text(11, y_ave_drbg100_nist_s_rate_hmac - 0.003, str(y_ave_drbg100_nist_s_rate_hmac), fontsize=10, color="blue")
    xdata, ydata = 5, 0

    plt.xlabel("DRBG-Subs")
    plt.ylabel("Pass Rate")
    plt.axis([-1, 11, 0.8, 1.0])
    plt.title("NIST Pass Rate of DRBG(DRBG as Seed * 100K)")
    plt.legend()  # 设置题注

    for rect in rects_ctr:
        height = rect.get_height()
        plt.text(rect.get_x() + rect.get_width() / 2, height, str(height), ha="center", va="bottom")
    for rect in rects_hash:
        height = rect.get_height()
        plt.text(rect.get_x() + rect.get_width() / 2, height, str(height), ha="center", va="bottom")
    for rect in rects_hmac:
        height = rect.get_height()
        plt.text(rect.get_x() + rect.get_width() / 2, height, str(height), ha="center", va="bottom")
    plt.show()


def show_sum100_nist_pass_rate():
    ###############trng
    fig3 = plt.figure(3)
    plt.grid(linestyle='-.')
    y_sum_nist_s_rate = [0,0,0,0,0,0,0,0,0,0,0]

    y_sum_nist_s_rate[num_ctr] = (y_trng100_nist_s_rate[num_ctr] + y_drbg100_nist_s_rate[num_ctr] + y_norand100_nist_s_rate[num_ctr])/3
    y_sum_nist_s_rate[num_hash_sha1] = (y_trng100_nist_s_rate[num_hash_sha1] + y_drbg100_nist_s_rate[num_hash_sha1] + y_norand100_nist_s_rate[num_hash_sha1] )/3
    y_sum_nist_s_rate[num_hash_sha224] = (y_trng100_nist_s_rate[num_hash_sha224] + y_drbg100_nist_s_rate[num_hash_sha224] + y_norand100_nist_s_rate[num_hash_sha224])/3
    y_sum_nist_s_rate[num_hash_sha256] = (y_trng100_nist_s_rate[num_hash_sha256] + y_drbg100_nist_s_rate[num_hash_sha256] + y_norand100_nist_s_rate[num_hash_sha256])/3
    y_sum_nist_s_rate[num_hash_sha384] = (y_trng100_nist_s_rate[num_hash_sha384] + y_drbg100_nist_s_rate[num_hash_sha384] + y_norand100_nist_s_rate[num_hash_sha384])/3
    y_sum_nist_s_rate[num_hash_sha512] = (y_trng100_nist_s_rate[num_hash_sha512] + y_drbg100_nist_s_rate[num_hash_sha512] + y_norand100_nist_s_rate[num_hash_sha512])/3
    y_sum_nist_s_rate[num_hmac_sha1] = (y_trng100_nist_s_rate[num_hmac_sha1] + y_drbg100_nist_s_rate[num_hmac_sha1] + y_norand100_nist_s_rate[num_hmac_sha1])/3
    y_sum_nist_s_rate[num_hmac_sha224] = (y_trng100_nist_s_rate[num_hmac_sha224] + y_drbg100_nist_s_rate[num_hmac_sha224] + y_norand100_nist_s_rate[num_hmac_sha224])/3
    y_sum_nist_s_rate[num_hmac_sha256] = (y_trng100_nist_s_rate[num_hmac_sha256] + y_drbg100_nist_s_rate[num_hmac_sha256] + y_norand100_nist_s_rate[num_hmac_sha256])/3
    y_sum_nist_s_rate[num_hmac_sha384] = (y_trng100_nist_s_rate[num_hmac_sha384] + y_drbg100_nist_s_rate[num_hmac_sha384] + y_norand100_nist_s_rate[num_hmac_sha384])/3
    y_sum_nist_s_rate[num_hmac_sha512] = (y_trng100_nist_s_rate[num_hmac_sha512] + y_drbg100_nist_s_rate[num_hmac_sha512] + y_norand100_nist_s_rate[num_hmac_sha512])/3
    print(y_sum_nist_s_rate)
    y_ave_sum_nist_s_rate_ctr = round( y_sum_nist_s_rate[num_ctr] ,3)
    y_ave_sum_nist_s_rate_hash = round( np.average(y_sum_nist_s_rate[1:6]), 3)
    y_ave_sum_nist_s_rate_hmac = round( np.average(y_sum_nist_s_rate[6:11]), 3)

    rects_ctr = plt.bar(label_ctr_list, y_sum_nist_s_rate[0:1], width=0.4, alpha=0.8, color='green', label="CTR")
    rects_hash = plt.bar(label_hash_list, y_sum_nist_s_rate[1:6], width=0.4, alpha=0.8, color='red', label="HASH")
    rects_hmac = plt.bar(label_hmac_list, y_sum_nist_s_rate[6:11], width=0.4, alpha=0.8, color='blue', label="HMAC")
    # plt.plot(x_l,y_trng_sm_rate,'m-s',label='SM rate', linewidth=2, markersize=6)
    plt.hlines(y_ave_sum_nist_s_rate_ctr, -1, 11, 'g', linestyles='dashed')
    plt.scatter([1.5], [-0.25], s=25, c='r')
    plt.hlines(y_ave_sum_nist_s_rate_hash, -1, 11, 'r', linestyles='dashed')
    plt.hlines(y_ave_sum_nist_s_rate_hmac, -1, 11, 'b', linestyles='dashed')
    plt.text(11, y_ave_sum_nist_s_rate_ctr - 0.003, str(y_ave_trng_nist_s_rate_ctr), fontsize=10, color="green")
    plt.text(11, y_ave_sum_nist_s_rate_hash - 0.003, str(y_ave_trng_nist_s_rate_hash), fontsize=10, color="red")
    plt.text(11, y_ave_sum_nist_s_rate_hmac - 0.003, str(y_ave_trng_nist_s_rate_hmac), fontsize=10, color="blue")
    xdata, ydata = 5, 0

    plt.xlabel("DRBG-Subs")
    plt.ylabel("Pass Rate")
    plt.axis([-1, 11, 0.875, 1.0])
    plt.title("NIST Pass Rate of DRBG(SUM * 1MB)")
    plt.legend()  # 设置题注

    for rect in rects_ctr:
        height = round(rect.get_height(),3)
        plt.text(rect.get_x() + rect.get_width() / 2, height, str(height), ha="center", va="bottom")
    for rect in rects_hash:
        height =  round(rect.get_height(),3)
        plt.text(rect.get_x() + rect.get_width() / 2, height, str(height), ha="center", va="bottom")
    for rect in rects_hmac:
        height =  round(rect.get_height(),3)
        plt.text(rect.get_x() + rect.get_width() / 2, height, str(height), ha="center", va="bottom")
    plt.show()

def show_alg_subs_nist_compare():
    # DRBG DRBG SM
    fig6 = plt.figure(10)
    plt.grid(linestyle='-.')
    x_label_list = ["ctr", "hash", "hmac"]
    ctr_ave = (y_drbg_nist_s_rate[num_ctr] + y_drbg10_nist_s_rate[num_ctr]+ y_drbg100_nist_s_rate[num_ctr] + \
              y_trng_nist_s_rate[num_ctr] + y_trng10_nist_s_rate[num_ctr] + y_trng100_nist_s_rate[num_ctr] + \
              y_norand10_nist_s_rate[num_ctr] + y_norand10_nist_s_rate[num_ctr] + y_norand100_nist_s_rate[num_ctr])/9

    hash_ave = (y_drbg_nist_s_rate[num_hash_sha1] + y_drbg10_nist_s_rate[num_hash_sha1]+ y_drbg100_nist_s_rate[num_hash_sha1] + \
              y_trng_nist_s_rate[num_hash_sha1] + y_trng10_nist_s_rate[num_hash_sha1] + y_trng100_nist_s_rate[num_hash_sha1] + \
              y_norand_nist_s_rate[num_hash_sha1] + y_norand10_nist_s_rate[num_hash_sha1] + y_norand100_nist_s_rate[num_hash_sha1] + \
                y_drbg_nist_s_rate[num_hash_sha224] + y_drbg10_nist_s_rate[num_hash_sha224]+ y_drbg100_nist_s_rate[num_hash_sha224] + \
              y_trng_nist_s_rate[num_hash_sha224] + y_trng10_nist_s_rate[num_hash_sha224] + y_trng100_nist_s_rate[num_hash_sha224] + \
              y_norand_nist_s_rate[num_hash_sha224] + y_norand10_nist_s_rate[num_hash_sha224] + y_norand100_nist_s_rate[num_hash_sha224] + \
                y_drbg_nist_s_rate[num_hash_sha256] + y_drbg10_nist_s_rate[num_hash_sha256]+ y_drbg100_nist_s_rate[num_hash_sha256] + \
              y_trng_nist_s_rate[num_hash_sha256] + y_trng10_nist_s_rate[num_hash_sha256] + y_trng100_nist_s_rate[num_hash_sha256] + \
              y_norand_nist_s_rate[num_hash_sha256] + y_norand10_nist_s_rate[num_hash_sha256] + y_norand100_nist_s_rate[num_hash_sha256] + \
                y_drbg_nist_s_rate[num_hash_sha384] + y_drbg10_nist_s_rate[num_hash_sha384]+ y_drbg100_nist_s_rate[num_hash_sha384] + \
              y_trng_nist_s_rate[num_hash_sha384] + y_trng10_nist_s_rate[num_hash_sha384] + y_trng100_nist_s_rate[num_hash_sha384] + \
              y_norand_nist_s_rate[num_hash_sha384] + y_norand10_nist_s_rate[num_hash_sha384] + y_norand100_nist_s_rate[num_hash_sha384] + \
                y_drbg_nist_s_rate[num_hash_sha512] + y_drbg10_nist_s_rate[num_hash_sha512]+ y_drbg100_nist_s_rate[num_hash_sha512] + \
              y_trng_nist_s_rate[num_hash_sha512] + y_trng10_nist_s_rate[num_hash_sha512] + y_trng100_nist_s_rate[num_hash_sha512] + \
              y_norand_nist_s_rate[num_hash_sha512] + y_norand10_nist_s_rate[num_hash_sha512] + y_norand100_nist_s_rate[num_hash_sha512])/45

    hmac_ave = (y_drbg_nist_s_rate[num_hmac_sha1] + y_drbg10_nist_s_rate[num_hmac_sha1]+ y_drbg100_nist_s_rate[num_hmac_sha1] + \
              y_trng_nist_s_rate[num_hmac_sha1] + y_trng10_nist_s_rate[num_hmac_sha1] + y_trng100_nist_s_rate[num_hmac_sha1] + \
              y_norand_nist_s_rate[num_hmac_sha1] + y_norand10_nist_s_rate[num_hmac_sha1] + y_norand100_nist_s_rate[num_hmac_sha1] + \
                y_drbg_nist_s_rate[num_hmac_sha224] + y_drbg10_nist_s_rate[num_hmac_sha224]+ y_drbg100_nist_s_rate[num_hmac_sha224] + \
              y_trng_nist_s_rate[num_hmac_sha224] + y_trng10_nist_s_rate[num_hmac_sha224] + y_trng100_nist_s_rate[num_hmac_sha224] + \
              y_norand_nist_s_rate[num_hmac_sha224] + y_norand10_nist_s_rate[num_hmac_sha224] + y_norand100_nist_s_rate[num_hmac_sha224] + \
                y_drbg_nist_s_rate[num_hmac_sha256] + y_drbg10_nist_s_rate[num_hmac_sha256]+ y_drbg100_nist_s_rate[num_hmac_sha256] + \
              y_trng_nist_s_rate[num_hmac_sha256] + y_trng10_nist_s_rate[num_hmac_sha256] + y_trng100_nist_s_rate[num_hmac_sha256] + \
              y_norand_nist_s_rate[num_hmac_sha256] + y_norand10_nist_s_rate[num_hmac_sha256] + y_norand100_nist_s_rate[num_hmac_sha256] + \
                y_drbg_nist_s_rate[num_hmac_sha384] + y_drbg10_nist_s_rate[num_hmac_sha384]+ y_drbg100_nist_s_rate[num_hmac_sha384] + \
              y_trng_nist_s_rate[num_hmac_sha384] + y_trng10_nist_s_rate[num_hmac_sha384] + y_trng100_nist_s_rate[num_hmac_sha384] + \
              y_norand_nist_s_rate[num_hmac_sha384] + y_norand10_nist_s_rate[num_hmac_sha384] + y_norand100_nist_s_rate[num_hmac_sha384] + \
                y_drbg_nist_s_rate[num_hmac_sha512] + y_drbg10_nist_s_rate[num_hmac_sha512]+ y_drbg100_nist_s_rate[num_hmac_sha512] + \
              y_trng_nist_s_rate[num_hmac_sha512] + y_trng10_nist_s_rate[num_hmac_sha512] + y_trng100_nist_s_rate[num_hmac_sha512] + \
              y_norand_nist_s_rate[num_hmac_sha512] + y_norand10_nist_s_rate[num_hmac_sha512] + y_norand100_nist_s_rate[num_hmac_sha512])/45
    y_data = [ctr_ave, hash_ave, hmac_ave]
    rects_ctr = plt.bar(x_label_list[0], ctr_ave, width=0.4, alpha=0.8, color='green', label="CTR")
    rects_hash = plt.bar(x_label_list[1], hash_ave, width=0.4, alpha=0.8, color='red', label="HASH")
    rects_hmac = plt.bar(x_label_list[2], hmac_ave, width=0.4, alpha=0.8, color='blue', label="HMAC")
    xdata, ydata = 5, 0

    plt.xlabel("DRBG-Subs")
    plt.ylabel("Pass Rate")
    plt.axis([-1, 3, 0.85, 0.94])
    plt.title("NIST All Pass Rate")
    plt.legend()  # 设置题注

    for rect in rects_ctr:
        height = round( rect.get_height(), 4)
        plt.text(rect.get_x() + rect.get_width() / 2, height, str(height), ha="center", va="bottom")
    for rect in rects_hash:
        height = round( rect.get_height(), 4)
        plt.text(rect.get_x() + rect.get_width() / 2, height, str(height), ha="center", va="bottom")
    for rect in rects_hmac:
        height = round( rect.get_height(), 4)
        plt.text(rect.get_x() + rect.get_width() / 2, height, str(height), ha="center", va="bottom")
    plt.show()



def show_alg_hash_sub_nist_compare():
    # DRBG DRBG SM
    fig10 = plt.figure(10)
    plt.grid(linestyle='-.')
    x_label_list = ["sha1", "sha224", "sha256", "sha384", "sha512"]

    hash_sha1_ave = (y_drbg_nist_s_rate[num_hash_sha1] + y_drbg10_nist_s_rate[num_hash_sha1]+ y_drbg100_nist_s_rate[num_hash_sha1] + \
              y_trng_nist_s_rate[num_hash_sha1] + y_trng10_nist_s_rate[num_hash_sha1] + y_trng100_nist_s_rate[num_hash_sha1] + \
              y_norand_nist_s_rate[num_hash_sha1] + y_norand10_nist_s_rate[num_hash_sha1] + y_norand100_nist_s_rate[num_hash_sha1])/9

    hash_sha224_ave = (y_drbg_nist_s_rate[num_hash_sha224] + y_drbg10_nist_s_rate[num_hash_sha224]+ y_drbg100_nist_s_rate[num_hash_sha224] + \
              y_trng_nist_s_rate[num_hash_sha224] + y_trng10_nist_s_rate[num_hash_sha224] + y_trng100_nist_s_rate[num_hash_sha224] + \
              y_norand_nist_s_rate[num_hash_sha224] + y_norand10_nist_s_rate[num_hash_sha224] + y_norand100_nist_s_rate[num_hash_sha224])/9

    hash_sha256_ave = (y_drbg_nist_s_rate[num_hash_sha256] + y_drbg10_nist_s_rate[num_hash_sha256]+ y_drbg100_nist_s_rate[num_hash_sha256] + \
              y_trng_nist_s_rate[num_hash_sha256] + y_trng10_nist_s_rate[num_hash_sha256] + y_trng100_nist_s_rate[num_hash_sha256] + \
              y_norand_nist_s_rate[num_hash_sha256] + y_norand10_nist_s_rate[num_hash_sha256] + y_norand100_nist_s_rate[num_hash_sha256]) /9

    hash_sha384_ave = (y_drbg_nist_s_rate[num_hash_sha384] + y_drbg10_nist_s_rate[num_hash_sha384]+ y_drbg100_nist_s_rate[num_hash_sha384] + \
              y_trng_nist_s_rate[num_hash_sha384] + y_trng10_nist_s_rate[num_hash_sha384] + y_trng100_nist_s_rate[num_hash_sha384] + \
              y_norand_nist_s_rate[num_hash_sha384] + y_norand10_nist_s_rate[num_hash_sha384] + y_norand100_nist_s_rate[num_hash_sha384])/9

    hash_sha512_ave = (y_drbg_nist_s_rate[num_hash_sha512] + y_drbg10_nist_s_rate[num_hash_sha512]+ y_drbg100_nist_s_rate[num_hash_sha512] + \
              y_trng_nist_s_rate[num_hash_sha512] + y_trng10_nist_s_rate[num_hash_sha512] + y_trng100_nist_s_rate[num_hash_sha512] + \
              y_norand_nist_s_rate[num_hash_sha512] + y_norand10_nist_s_rate[num_hash_sha512] + y_norand100_nist_s_rate[num_hash_sha512])/9

    y_data = [round(hash_sha1_ave,4), round(hash_sha224_ave,4), round(hash_sha256_ave,4), round(hash_sha384_ave,4), round(hash_sha512_ave,4)]
    rects_ctr = plt.bar(x_label_list, y_data, width=0.4, alpha=0.8, color='red', label="PassRate")
    xdata, ydata = 5, 0

    plt.xlabel("DRBG-Subs")
    plt.ylabel("Pass Rate")
    plt.axis([-1, 5, 0.86, 0.94])
    plt.title("HASH NIST Pass Rate")
    plt.legend()  # 设置题注

    for rect in rects_ctr:
        height = rect.get_height()
        plt.text(rect.get_x() + rect.get_width() / 2, height, str(height), ha="center", va="bottom")

    plt.show()

def show_alg_hmac_sub_nist_compare():
    # DRBG DRBG SM
    fig10 = plt.figure(10)
    plt.grid(linestyle='-.')
    x_label_list = ["sha1", "sha224", "sha256", "sha384", "sha512"]

    hash_sha1_ave = (y_drbg_nist_s_rate[num_hmac_sha1] + y_drbg10_nist_s_rate[num_hmac_sha1]+ y_drbg100_nist_s_rate[num_hmac_sha1] + \
              y_trng_nist_s_rate[num_hmac_sha1] + y_trng10_nist_s_rate[num_hmac_sha1] + y_trng100_nist_s_rate[num_hmac_sha1] + \
              y_norand_nist_s_rate[num_hmac_sha1] + y_norand10_nist_s_rate[num_hmac_sha1] + y_norand100_nist_s_rate[num_hash_sha1])/9

    hash_sha224_ave = (y_drbg_nist_s_rate[num_hmac_sha224] + y_drbg10_nist_s_rate[num_hmac_sha224]+ y_drbg100_nist_s_rate[num_hmac_sha224] + \
              y_trng_nist_s_rate[num_hmac_sha224] + y_trng10_nist_s_rate[num_hmac_sha224] + y_trng100_nist_s_rate[num_hmac_sha224] + \
              y_norand_nist_s_rate[num_hmac_sha224] + y_norand10_nist_s_rate[num_hmac_sha224] + y_norand100_nist_s_rate[num_hmac_sha224])/9

    hash_sha256_ave = (y_drbg_nist_s_rate[num_hmac_sha256] + y_drbg10_nist_s_rate[num_hmac_sha256]+ y_drbg100_nist_s_rate[num_hmac_sha256] + \
              y_trng_nist_s_rate[num_hmac_sha256] + y_trng10_nist_s_rate[num_hmac_sha256] + y_trng100_nist_s_rate[num_hmac_sha256] + \
              y_norand_nist_s_rate[num_hmac_sha256] + y_norand10_nist_s_rate[num_hmac_sha256] + y_norand100_nist_s_rate[num_hmac_sha256]) /9

    hash_sha384_ave = (y_drbg_nist_s_rate[num_hmac_sha384] + y_drbg10_nist_s_rate[num_hmac_sha384]+ y_drbg100_nist_s_rate[num_hmac_sha384] + \
              y_trng_nist_s_rate[num_hmac_sha384] + y_trng10_nist_s_rate[num_hmac_sha384] + y_trng100_nist_s_rate[num_hmac_sha384] + \
              y_norand_nist_s_rate[num_hmac_sha384] + y_norand10_nist_s_rate[num_hmac_sha384] + y_norand100_nist_s_rate[num_hmac_sha384])/9

    hash_sha512_ave = (y_drbg_nist_s_rate[num_hmac_sha512] + y_drbg10_nist_s_rate[num_hmac_sha512]+ y_drbg100_nist_s_rate[num_hmac_sha512] + \
              y_trng_nist_s_rate[num_hmac_sha512] + y_trng10_nist_s_rate[num_hmac_sha512] + y_trng100_nist_s_rate[num_hmac_sha512] + \
              y_norand_nist_s_rate[num_hmac_sha512] + y_norand10_nist_s_rate[num_hmac_sha512] + y_norand100_nist_s_rate[num_hmac_sha512])/9

    y_data = [round(hash_sha1_ave,4), round(hash_sha224_ave,4), round(hash_sha256_ave,4), round(hash_sha384_ave,4), round(hash_sha512_ave,4)]
    rects_ctr = plt.bar(x_label_list, y_data, width=0.4, alpha=0.8, color='red', label="PassRate")
    xdata, ydata = 5, 0

    plt.xlabel("DRBG-Subs")
    plt.ylabel("Pass Rate")
    plt.axis([-1, 5, 0.86, 0.94])
    plt.title("HMAC NIST Pass Rate")
    plt.legend()  # 设置题注

    for rect in rects_ctr:
        height = rect.get_height()
        plt.text(rect.get_x() + rect.get_width() / 2, height, str(height), ha="center", va="bottom")

    plt.show()


def show_seeds_sum_nist_compare():
    
    re1m = (np.sum(y_drbg_nist_s_rate) + np.sum(y_norand_nist_s_rate) + np.sum(y_trng_nist_s_rate)) / 33
    re10k = (np.sum(y_drbg10_nist_s_rate) + np.sum(y_norand10_nist_s_rate) + np.sum(y_trng10_nist_s_rate)) / 33
    re100k = (np.sum(y_drbg100_nist_s_rate) + np.sum(y_norand100_nist_s_rate) + np.sum(y_trng100_nist_s_rate)) / 33
    y_data = [round(re1m, 4), round(re10k, 4), round(re100k, 4)]
    x_label_list = ['1MB', '10KB', '100KB']
    rects_ctr = plt.bar(x_label_list, y_data, width=0.4, alpha=0.8, color='red', label="PassRate")
    xdata, ydata = 5, 0
    plt.xlabel("DRBG-Subs")
    plt.ylabel("Pass Rate")
    plt.axis([-1, 3, 0.5, 1])
    plt.title("Seeds NIST Pass Rate")
    plt.legend()  # 设置题注
    plt.grid()
    for rect in rects_ctr:
        height = rect.get_height()
        plt.text(rect.get_x() + rect.get_width() / 2, height, str(height), ha="center", va="bottom")

    plt.show()

def show_seed_10k_sum_nist_compare():
    drbg = (np.sum(y_drbg_nist_s_rate)) / 11
    norand = (np.sum(y_norand10_nist_s_rate)) / 11
    trng = (np.sum(y_trng10_nist_s_rate)) / 11
    y_data = [round(drbg, 4), round(norand, 4), round(trng, 4)]
    x_label_list = ['DRBG', 'NORAND', 'TRNG']
    rects_ctr = plt.bar(x_label_list, y_data, width=0.4, alpha=0.8, color='red', label="PassRate")
    xdata, ydata = 5, 0
    plt.xlabel("DRBG-Subs")
    plt.ylabel("Pass Rate")
    plt.axis([-1, 3, 0.5, 1])
    plt.title("Reseed 10K NIST Pass Rate")
    plt.legend()  # 设置题注
    plt.grid()
    for rect in rects_ctr:
        height = rect.get_height()
        plt.text(rect.get_x() + rect.get_width() / 2, height, str(height), ha="center", va="bottom")

    plt.show()
if __name__ == "__main__":
    # show_all_nist_rate()
    # show_norand1m_nist_pass_rate()
    # show_trng1m_nist_pass_rate()
    # show_drbg1m_nist_pass_rate()
    # show_sum1m_nist_pass_rate()


    # show_norand100_nist_pass_rate()
    # show_trng100_nist_pass_rate()
    # show_drbg100_nist_pass_rate()
    # show_sum100_nist_pass_rate()

    #show_seed_10k_sum_nist_compare()
    #show_norand10_nist_pass_rate()
    #show_trng10_nist_pass_rate()
    #show_drbg10_nist_pass_rate()
    # show_sum10_nist_pass_rate()
    #show_seed_10k_sum_nist_compare()
    #show_alg_hash_sub_nist_compare()
    #show_alg_hmac_sub_nist_compare()
    #
    # show_alg_subs_nist_compare()
    #
    show_all_nist_rate()
